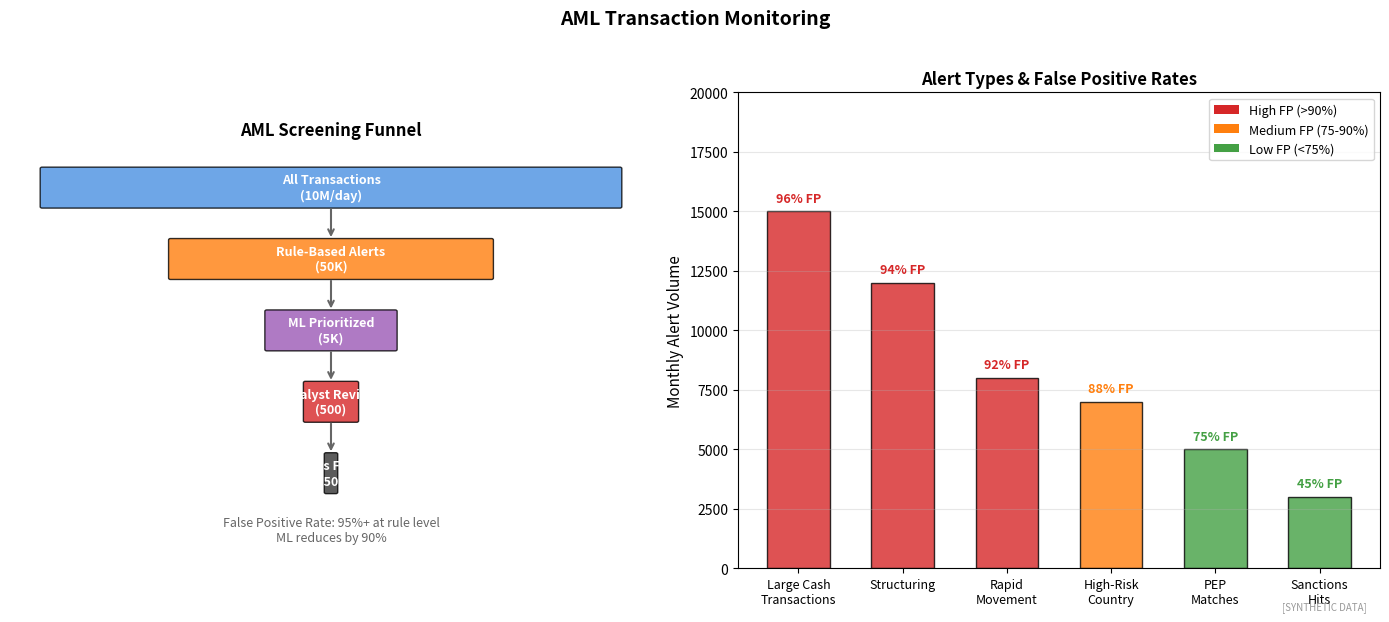

Write the Python code that produced this figure. (Note: this script raises an exception after producing the figure.)
"""
AML Screening Process
Transaction monitoring and sanctions

Output: aml_screening.pdf
Module: module_04_trad_finance
Lesson: 43 - RegTech Compliance
"""

from pathlib import Path
import matplotlib.pyplot as plt
import matplotlib.patches as mpatches
import numpy as np

CHART_METADATA = {
    'title': 'AML Screening',
    'module': 'module_04_trad_finance',
    'lesson': 43,
    'url': 'https://github.com/Digital-AI-Finance/digital-finance/tree/main/module_04_trad_finance/figures/aml_screening'
}

plt.rcParams.update({'font.size': 10, 'axes.labelsize': 10})

def create_chart():
    fig, axes = plt.subplots(1, 2, figsize=(14, 6))

    # AML Screening Funnel
    ax1 = axes[0]
    ax1.set_xlim(0, 10)
    ax1.set_ylim(0, 10)
    ax1.axis('off')

    # Funnel stages
    stages = [
        ('All Transactions', 9, '#4A90E2', '10M/day'),
        ('Rule-Based Alerts', 5, '#FF7F0E', '50K'),
        ('ML Prioritized', 2, '#9B59B6', '5K'),
        ('Analyst Review', 0.8, '#D62728', '500'),
        ('SARs Filed', 0.15, '#333333', '50'),
    ]

    y_positions = [8, 6.5, 5, 3.5, 2]

    for i, (label, width, color, count) in enumerate(stages):
        y = y_positions[i]
        rect = mpatches.FancyBboxPatch((5-width/2, y-0.4), width, 0.8,
                                        boxstyle="round,pad=0.03",
                                        facecolor=color, alpha=0.8, edgecolor='black')
        ax1.add_patch(rect)
        ax1.text(5, y, f'{label}\n({count})', ha='center', va='center',
                fontsize=9, fontweight='bold', color='white' if i < 4 else 'white')

        # Reduction arrow and percentage
        if i > 0:
            prev_count = stages[i-1][3]
            curr_count = count
            ax1.annotate('', xy=(5, y+0.4), xytext=(5, y_positions[i-1]-0.4),
                        arrowprops=dict(arrowstyle='->', color='#666666', lw=1.5))

    ax1.text(5, 9.2, 'AML Screening Funnel', ha='center', va='center',
            fontsize=12, fontweight='bold')
    ax1.text(5, 0.8, 'False Positive Rate: 95%+ at rule level\nML reduces by 90%',
            ha='center', va='center', fontsize=9, style='italic', color='#666666')

    # Alert types breakdown
    ax2 = axes[1]

    alert_types = ['Large Cash\nTransactions', 'Structuring', 'Rapid\nMovement', 'High-Risk\nCountry', 'PEP\nMatches', 'Sanctions\nHits']
    volumes = [15000, 12000, 8000, 7000, 5000, 3000]
    false_positive_rates = [96, 94, 92, 88, 75, 45]

    x = np.arange(len(alert_types))
    width = 0.6

    colors = ['#44A044' if fp < 80 else '#FF7F0E' if fp < 92 else '#D62728' for fp in false_positive_rates]
    bars = ax2.bar(x, volumes, width, color=colors, alpha=0.8, edgecolor='black')

    ax2.set_ylabel('Monthly Alert Volume', fontsize=11)
    ax2.set_title('Alert Types & False Positive Rates', fontsize=12, fontweight='bold')
    ax2.set_xticks(x)
    ax2.set_xticklabels(alert_types, fontsize=9)
    ax2.set_ylim(0, 20000)
    ax2.yaxis.grid(True, alpha=0.3)

    # Add FP rate labels
    for bar, fp in zip(bars, false_positive_rates):
        height = bar.get_height()
        ax2.text(bar.get_x() + bar.get_width()/2, height + 400,
                f'{fp}% FP', ha='center', fontsize=9, fontweight='bold',
                color='#D62728' if fp > 90 else '#FF7F0E' if fp > 75 else '#44A044')

    # Legend
    from matplotlib.patches import Patch
    legend_elements = [
        Patch(facecolor='#D62728', label='High FP (>90%)'),
        Patch(facecolor='#FF7F0E', label='Medium FP (75-90%)'),
        Patch(facecolor='#44A044', label='Low FP (<75%)')
    ]
    ax2.legend(handles=legend_elements, loc='upper right', fontsize=9)

    fig.suptitle('AML Transaction Monitoring', fontsize=14, fontweight='bold', y=1.02)
    fig.text(0.98, 0.02, '[SYNTHETIC DATA]', fontsize=7, color='#999999', ha='right', style='italic')
    plt.tight_layout()

    output_path = Path(__file__).parent / 'aml_screening.pdf'
    plt.savefig(output_path, format='pdf', dpi=300, bbox_inches='tight')
    plt.close()
    print(f"Chart saved to: {output_path}")
    return output_path

if __name__ == '__main__':
    create_chart()
